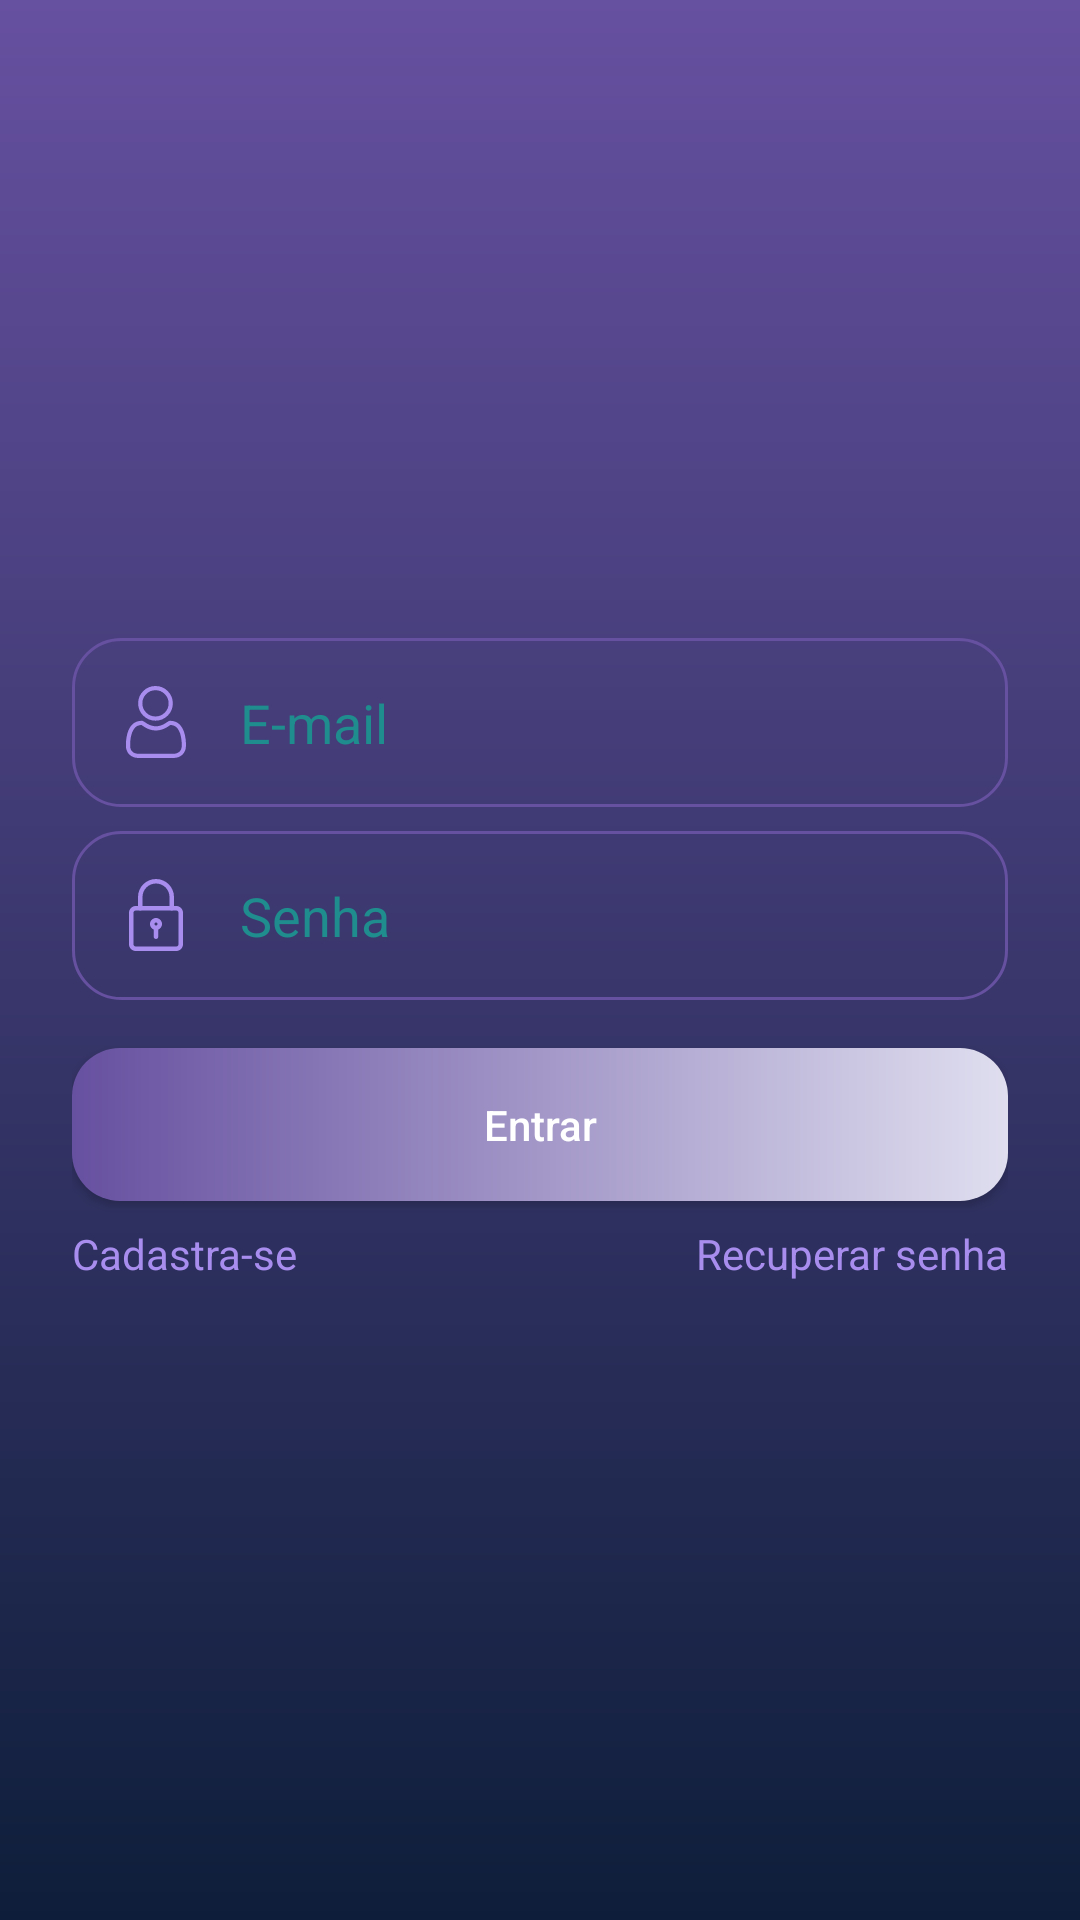

Produce the Android XML layout that renders to this screen, including the resource entries it uses.
<!-- AndroidManifest.xml: application theme Base.Theme.CasaPorTemporada -->
<!-- res/layout/activity_login.xml -->
<?xml version="1.0" encoding="utf-8"?>
<androidx.constraintlayout.widget.ConstraintLayout xmlns:android="http://schemas.android.com/apk/res/android"
    xmlns:app="http://schemas.android.com/apk/res-auto"
    xmlns:tools="http://schemas.android.com/tools"
    android:layout_width="match_parent"
    android:layout_height="match_parent"
    android:background="@drawable/bg_login"
    tools:context=".Autenticacao.LoginActivity">

    <ScrollView
        android:layout_width="match_parent"
        android:layout_height="match_parent"
        android:fillViewport="true"
        app:layout_constraintBottom_toBottomOf="parent"
        app:layout_constraintEnd_toEndOf="parent"
        app:layout_constraintStart_toStartOf="parent"
        app:layout_constraintTop_toTopOf="parent">
        
        <androidx.constraintlayout.widget.ConstraintLayout
            android:layout_width="match_parent"
            android:layout_height="match_parent">

            <LinearLayout
                android:layout_width="match_parent"
                android:layout_height="wrap_content"
                android:gravity="center"
                android:orientation="vertical"
                android:padding="24dp"
                app:layout_constraintBottom_toBottomOf="parent"
                app:layout_constraintEnd_toEndOf="parent"
                app:layout_constraintStart_toStartOf="parent"
                app:layout_constraintTop_toTopOf="parent">

                <com.google.android.material.textfield.TextInputEditText
                    android:id="@+id/edit_email"
                    android:layout_width="match_parent"
                    android:layout_height="wrap_content"
                    android:background="@drawable/bg_edt"
                    android:textColorHint="#1F8D8D"
                    android:hint="E-mail"
                    android:drawableStart="@drawable/ic_user_blue"
                    android:drawablePadding="16dp"
                    android:textColor="#EFEFEF"
                    android:inputType="textEmailAddress"
                    android:padding="16dp" />

                <com.google.android.material.textfield.TextInputEditText
                    android:id="@+id/edit_senha"
                    android:layout_width="match_parent"
                    android:layout_height="wrap_content"
                    android:layout_marginTop="8dp"
                    android:background="@drawable/bg_edt"
                    android:drawableStart="@drawable/ic_senha_login"
                    android:drawablePadding="16dp"
                    android:hint="Senha"
                    android:textColor="#EFEFEF"
                    android:textColorHint="#1F8D8D"
                    android:inputType="textPassword"
                    android:padding="16dp" />

                <android.widget.Button
                    android:layout_width="match_parent"
                    android:layout_height="wrap_content"
                    android:layout_marginTop="16dp"
                    android:background="@drawable/bg_btn"
                    android:padding="16dp"
                    android:onClick="validaDados"
                    android:text="Entrar"
                    android:textAllCaps="false"
                    android:textColor="@color/white" />

                <LinearLayout
                    android:layout_width="match_parent"
                    android:layout_height="wrap_content"
                    android:layout_marginTop="8dp"
                    android:orientation="horizontal">

                    <TextView
                        android:id="@+id/text_criar_conta"
                        android:layout_width="match_parent"
                        android:layout_height="wrap_content"
                        android:layout_weight="1"
                        android:text="Cadastra-se"
                        android:textColor="@color/azul_teste1" />

                    <TextView
                        android:id="@+id/text_recuperar_senha"
                        android:layout_width="match_parent"
                        android:layout_height="wrap_content"
                        android:layout_weight="1"
                        android:text="Recuperar senha"
                        android:textAlignment="textEnd"
                        android:textColor="@color/azul_teste1" />

                </LinearLayout>

                <ProgressBar
                    android:id="@+id/progressBar"
                    android:layout_width="wrap_content"
                    android:layout_height="wrap_content"
                    android:layout_marginTop="8dp"
                    android:visibility="gone"
                    tools:visibility="visible"
                    android:indeterminateTint="@color/azul_teste1"/>


            </LinearLayout>
            
        </androidx.constraintlayout.widget.ConstraintLayout>




    </ScrollView>

</androidx.constraintlayout.widget.ConstraintLayout>
<!-- resources referenced by this layout -->
<resources>
  <color name="azul_teste1">#A88DEF</color>
  <color name="white">#FFFFFFFF</color>
  <!-- drawable bg_btn (drawable) -->
  <?xml version="1.0" encoding="utf-8"?>
  <shape xmlns:android="http://schemas.android.com/apk/res/android"
      android:shape="rectangle">
  
      <gradient android:startColor="@color/azul_toolbar" android:endColor="#DFDEEF"/>
      <corners android:radius="16dp"/>
  
  
  </shape>
  <!-- drawable bg_edt (drawable) -->
  <?xml version="1.0" encoding="utf-8"?>
  <shape xmlns:android="http://schemas.android.com/apk/res/android"
      android:shape="rectangle">
  
      <stroke android:width="1dp" android:color="@color/azul_toolbar"/>
      <corners android:radius="16dp"/>
  
  
  </shape>
  <!-- drawable bg_login (drawable) -->
  <?xml version="1.0" encoding="utf-8"?>
  <shape xmlns:android="http://schemas.android.com/apk/res/android"
      android:shape="rectangle">
  
      <gradient android:startColor="#6650A0" android:endColor="#0E1E3A"
          android:angle="-90"/>
  
  
  </shape>
  <!-- drawable ic_senha_login (drawable) -->
  <vector android:height="24dp" android:viewportHeight="24"
      android:viewportWidth="24" android:width="24dp" xmlns:android="http://schemas.android.com/apk/res/android">
      <path android:fillColor="@color/azul_teste1" android:pathData="m18.75,24h-13.5c-1.24,0 -2.25,-1.009 -2.25,-2.25v-10.5c0,-1.241 1.01,-2.25 2.25,-2.25h13.5c1.24,0 2.25,1.009 2.25,2.25v10.5c0,1.241 -1.01,2.25 -2.25,2.25zM5.25,10.5c-0.413,0 -0.75,0.336 -0.75,0.75v10.5c0,0.414 0.337,0.75 0.75,0.75h13.5c0.413,0 0.75,-0.336 0.75,-0.75v-10.5c0,-0.414 -0.337,-0.75 -0.75,-0.75z"/>
      <path android:fillColor="@color/azul_teste1" android:pathData="m17.25,10.5c-0.414,0 -0.75,-0.336 -0.75,-0.75v-3.75c0,-2.481 -2.019,-4.5 -4.5,-4.5s-4.5,2.019 -4.5,4.5v3.75c0,0.414 -0.336,0.75 -0.75,0.75s-0.75,-0.336 -0.75,-0.75v-3.75c0,-3.309 2.691,-6 6,-6s6,2.691 6,6v3.75c0,0.414 -0.336,0.75 -0.75,0.75z"/>
      <path android:fillColor="@color/azul_teste1" android:pathData="m12,17c-1.103,0 -2,-0.897 -2,-2s0.897,-2 2,-2 2,0.897 2,2 -0.897,2 -2,2zM12,14.5c-0.275,0 -0.5,0.224 -0.5,0.5s0.225,0.5 0.5,0.5 0.5,-0.224 0.5,-0.5 -0.225,-0.5 -0.5,-0.5z"/>
      <path android:fillColor="@color/azul_teste1" android:pathData="m12,20c-0.414,0 -0.75,-0.336 -0.75,-0.75v-2.75c0,-0.414 0.336,-0.75 0.75,-0.75s0.75,0.336 0.75,0.75v2.75c0,0.414 -0.336,0.75 -0.75,0.75z"/>
  </vector>
  <!-- drawable ic_user_blue: vector/xml drawable (drawable, 3232 chars, omitted) -->
  <style name="Base.Theme.CasaPorTemporada" parent="Theme.Material3.Light.NoActionBar">
  
          <item name="colorPrimaryContainer">@color/azul_padrao</item>
  
      </style>
  <color name="azul_toolbar">#6650A0</color>
  <color name="azul_padrao">#279AFB</color>
</resources>
